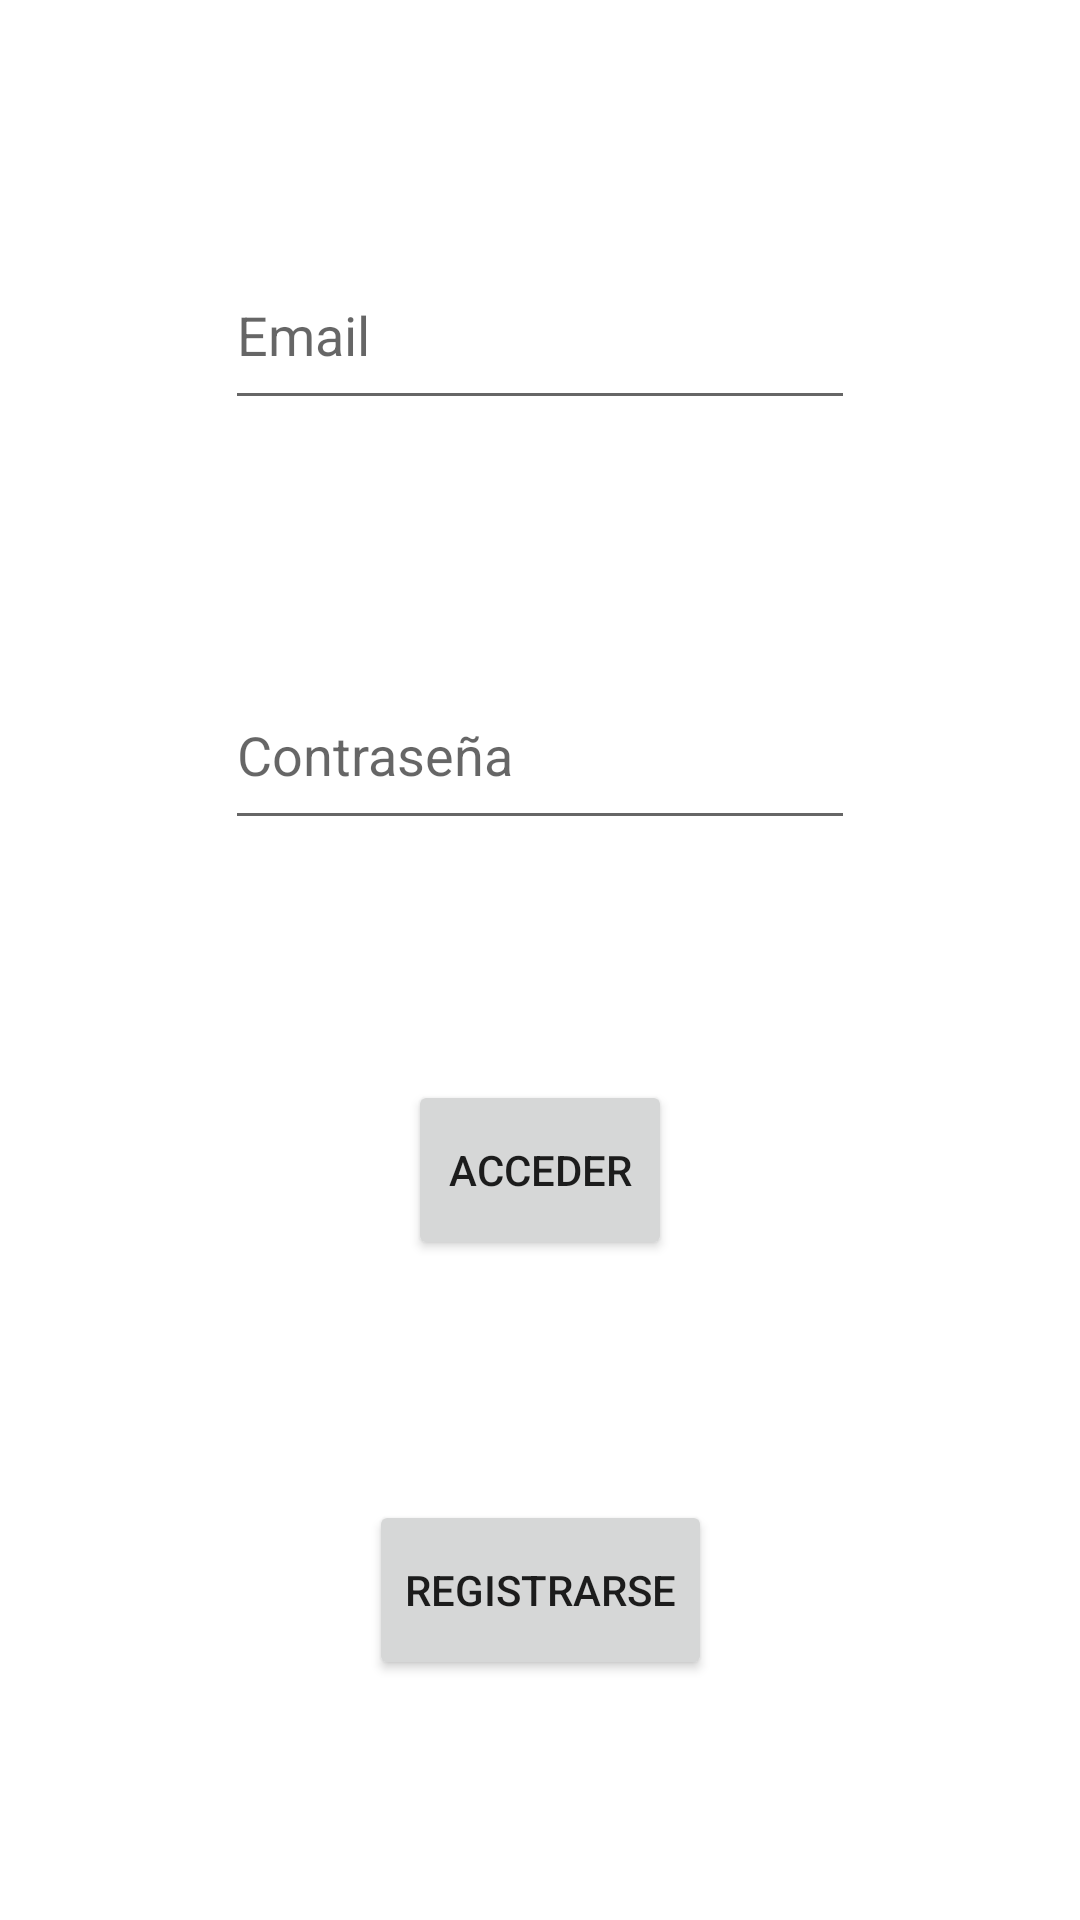

Here is an Android app screen rendered from its layout file. Give the layout XML and the strings, colors and styles it references.
<!-- AndroidManifest.xml: application theme Theme.Lab3_TP1_Molina -->
<!-- res/layout/activity_main.xml -->
<?xml version="1.0" encoding="utf-8"?>
<androidx.constraintlayout.widget.ConstraintLayout xmlns:android="http://schemas.android.com/apk/res/android"
    xmlns:app="http://schemas.android.com/apk/res-auto"
    xmlns:tools="http://schemas.android.com/tools"
    android:layout_width="match_parent"
    android:layout_height="match_parent"
    tools:context=".ui.login.MainActivity">

    <EditText
        android:id="@+id/etEmail"
        android:layout_width="wrap_content"
        android:layout_height="60dp"
        android:ems="10"
        android:inputType="textPersonName"
        android:hint="Email"
        app:layout_constraintBottom_toTopOf="@+id/etContraseña"
        app:layout_constraintEnd_toEndOf="parent"
        app:layout_constraintHorizontal_bias="0.5"
        app:layout_constraintStart_toStartOf="parent"
        app:layout_constraintTop_toTopOf="parent" />

    <EditText
        android:id="@+id/etContraseña"
        android:layout_width="wrap_content"
        android:layout_height="60dp"
        android:ems="10"
        android:inputType="textEmailAddress"
        android:hint="Contraseña"
        app:layout_constraintBottom_toTopOf="@+id/btnLogin"
        app:layout_constraintEnd_toEndOf="parent"
        app:layout_constraintHorizontal_bias="0.5"
        app:layout_constraintStart_toStartOf="parent"
        app:layout_constraintTop_toBottomOf="@+id/etEmail" />

    <Button
        android:id="@+id/btnLogin"
        android:layout_width="wrap_content"
        android:layout_height="60dp"
        android:text="Acceder"
        app:layout_constraintBottom_toTopOf="@+id/btnRegistro"
        app:layout_constraintEnd_toEndOf="parent"
        app:layout_constraintHorizontal_bias="0.5"
        app:layout_constraintStart_toStartOf="parent"
        app:layout_constraintTop_toBottomOf="@+id/etContraseña" />

    <Button
        android:id="@+id/btnRegistro"
        android:layout_width="wrap_content"
        android:layout_height="60dp"
        android:text="Registrarse"
        app:layout_constraintBottom_toBottomOf="parent"
        app:layout_constraintEnd_toEndOf="parent"
        app:layout_constraintHorizontal_bias="0.5"
        app:layout_constraintStart_toStartOf="parent"
        app:layout_constraintTop_toBottomOf="@+id/btnLogin" />
</androidx.constraintlayout.widget.ConstraintLayout>
<!-- resources referenced by this layout -->
<resources>
  <style name="Theme.Lab3_TP1_Molina" parent="Theme.MaterialComponents.DayNight.DarkActionBar">
          
          <item name="colorPrimary">@color/purple_500</item>
          <item name="colorPrimaryVariant">@color/purple_700</item>
          <item name="colorOnPrimary">@color/white</item>
          
          <item name="colorSecondary">@color/teal_200</item>
          <item name="colorSecondaryVariant">@color/teal_700</item>
          <item name="colorOnSecondary">@color/black</item>
          
          <item name="android:statusBarColor" tools:targetApi="l">?attr/colorPrimaryVariant</item>
          
      </style>
  <!-- not gathered from this repository: default colours our renderer supplied (Android Studio template values) -->
  <color name="purple_500">#FF6200EE</color>
  <color name="purple_700">#FF3700B3</color>
  <color name="teal_200">#FF03DAC5</color>
  <color name="teal_700">#FF018786</color>
  <color name="black">#FF000000</color>
  <color name="white">#FFFFFFFF</color>
</resources>
